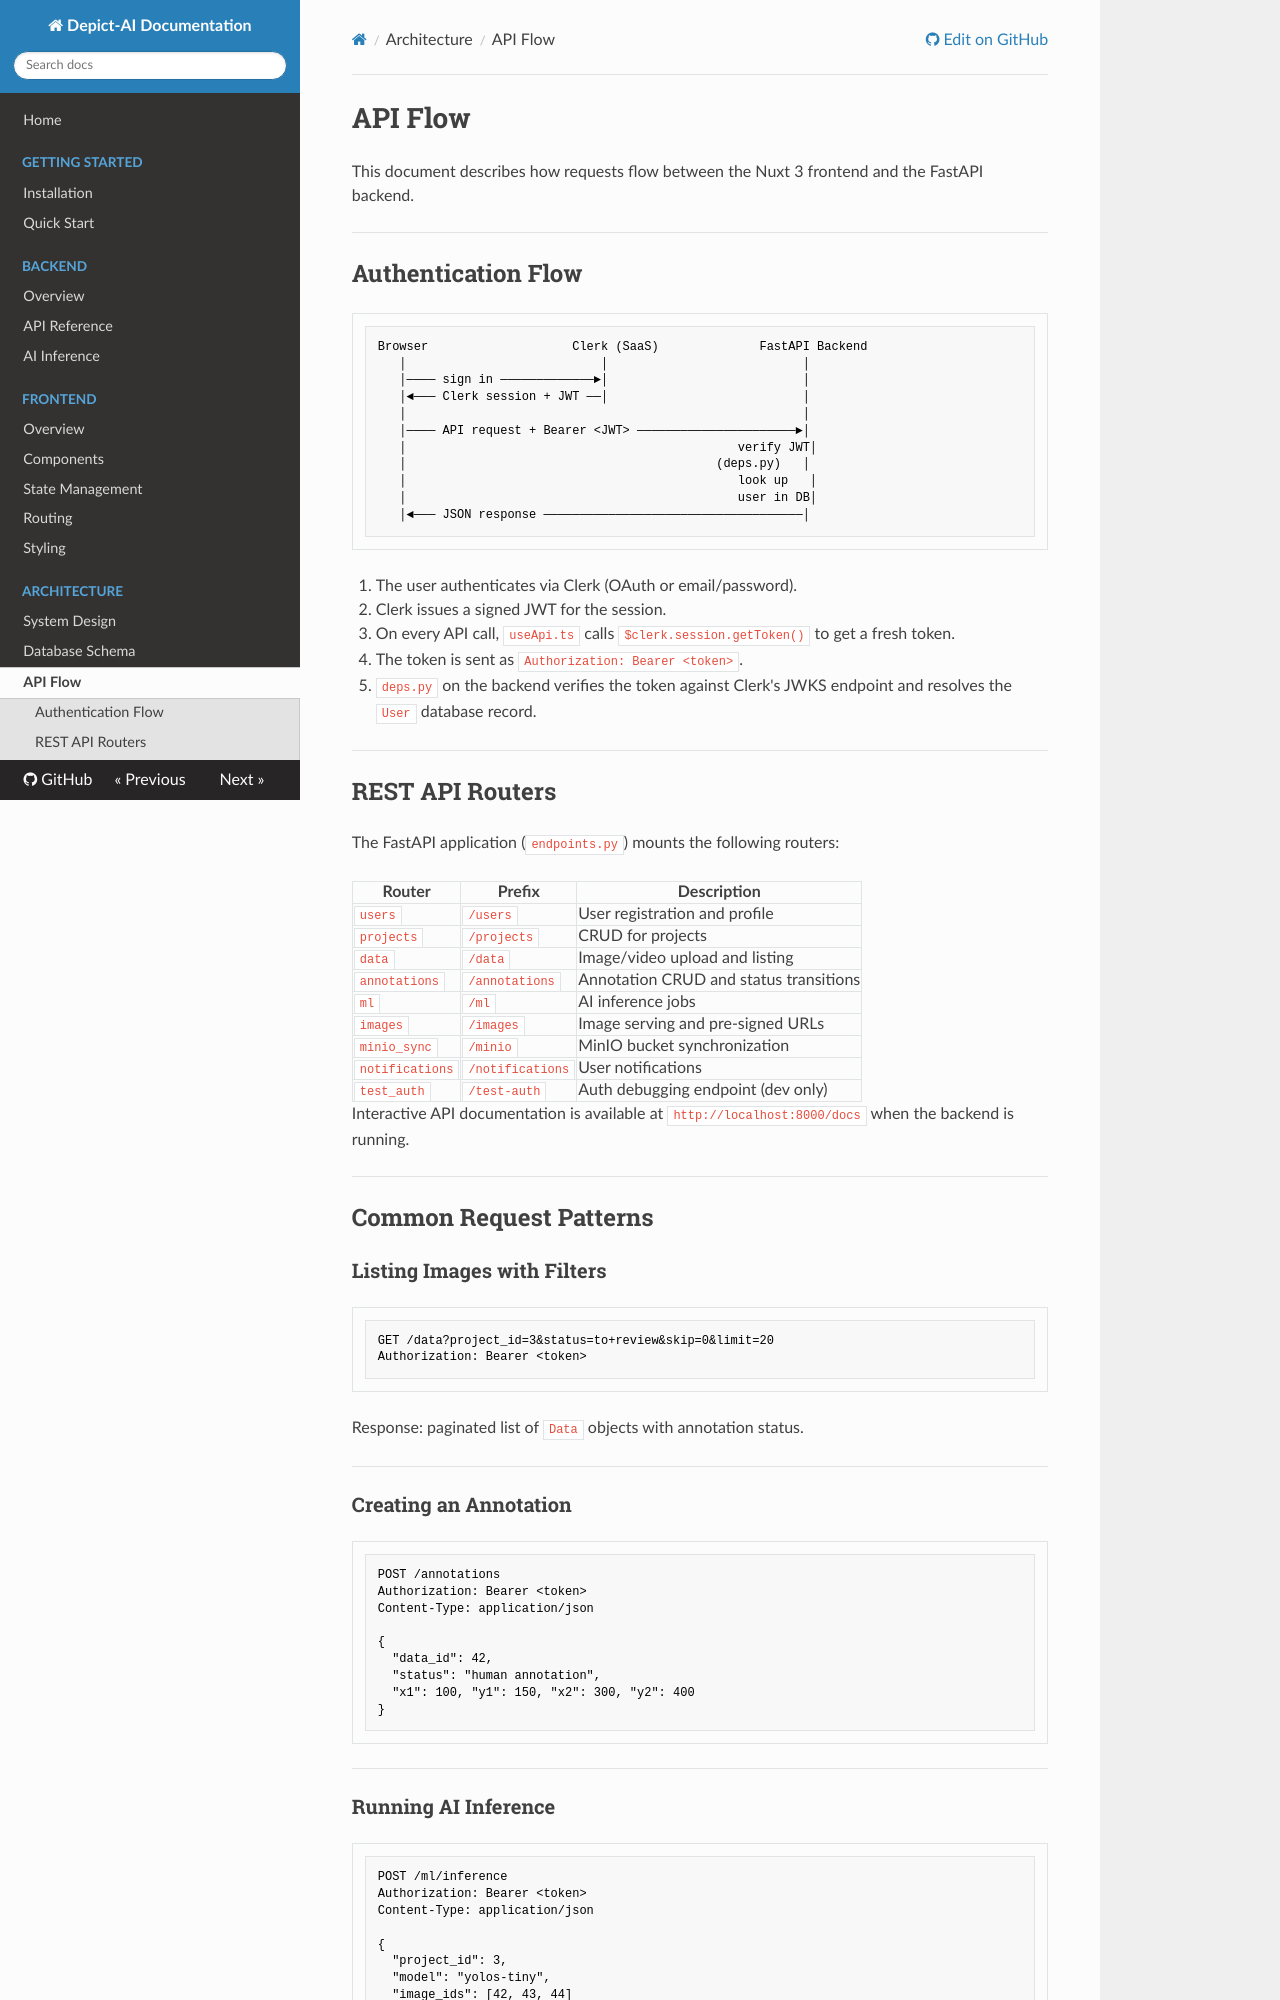

repository: Depict-CV/Depict-AI · page: architecture/api-flow/index.html · generator: mkdocs

# API Flow

This document describes how requests flow between the Nuxt 3 frontend and the FastAPI backend.

---

## Authentication Flow

```
Browser                    Clerk (SaaS)              FastAPI Backend
   │                           │                           │
   │──── sign in ─────────────►│                           │
   │◄─── Clerk session + JWT ──│                           │
   │                                                       │
   │──── API request + Bearer <JWT> ──────────────────────►│
   │                                              verify JWT│
   │                                           (deps.py)   │
   │                                              look up   │
   │                                              user in DB│
   │◄─── JSON response ────────────────────────────────────│
```

1. The user authenticates via Clerk (OAuth or email/password).
2. Clerk issues a signed JWT for the session.
3. On every API call, `useApi.ts` calls `$clerk.session.getToken()` to get a fresh token.
4. The token is sent as `Authorization: Bearer <token>`.
5. `deps.py` on the backend verifies the token against Clerk's JWKS endpoint and resolves the `User` database record.

---

## REST API Routers

The FastAPI application (`endpoints.py`) mounts the following routers:

| Router | Prefix | Description |
|--------|--------|-------------|
| `users` | `/users` | User registration and profile |
| `projects` | `/projects` | CRUD for projects |
| `data` | `/data` | Image/video upload and listing |
| `annotations` | `/annotations` | Annotation CRUD and status transitions |
| `ml` | `/ml` | AI inference jobs |
| `images` | `/images` | Image serving and pre-signed URLs |
| `minio_sync` | `/minio` | MinIO bucket synchronization |
| `notifications` | `/notifications` | User notifications |
| `test_auth` | `/test-auth` | Auth debugging endpoint (dev only) |

Interactive API documentation is available at `http://localhost:8000/docs` when the backend is running.

---

## Common Request Patterns

### Listing Images with Filters

```
GET /data?project_id=3&status=to+review&skip=0&limit=20
Authorization: Bearer <token>
```

Response: paginated list of `Data` objects with annotation status.

---
